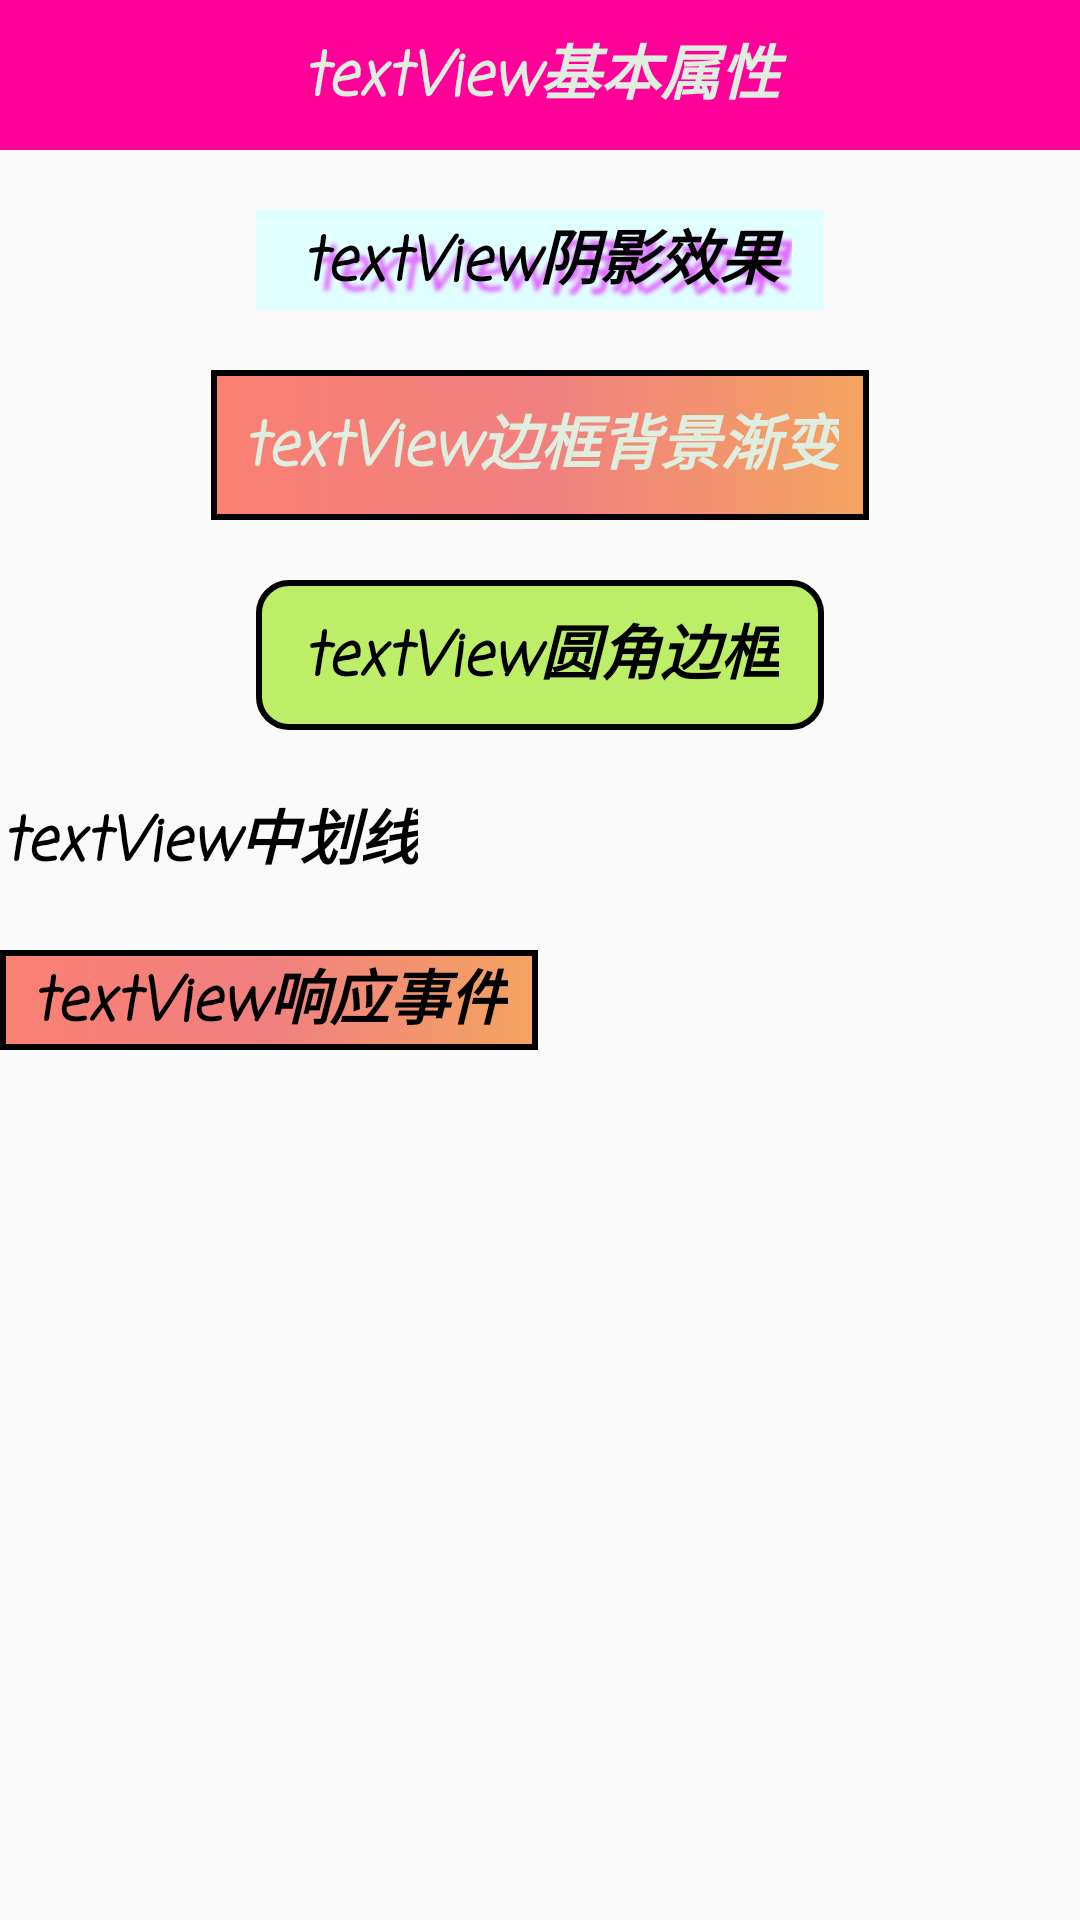

Write the Android layout XML for this screen, with the resource values it uses.
<!-- AndroidManifest.xml: application theme AppTheme -->
<!-- res/layout/activity_text_view.xml -->
<?xml version="1.0" encoding="utf-8"?>
<RelativeLayout xmlns:android="http://schemas.android.com/apk/res/android"
    android:layout_width="match_parent"
    android:layout_height="match_parent">
    <TextView
        android:id="@+id/T1"
        android:layout_width="match_parent"
        android:layout_height="50dp"
        android:background="#FF0099"
        android:text="textView基本属性"
        android:gravity="center"
        android:fontFamily="casual"
        android:textSize="20sp"
        android:textStyle="bold|italic"
        android:textColor="#E0EEE0"
        />
    <TextView
        android:id="@+id/T2"
        android:layout_below="@id/T1"
        android:layout_width="wrap_content"
        android:layout_height="wrap_content"
        android:layout_centerHorizontal="true"
        android:layout_marginTop="20dp"
        android:background= "#E0FFFF"
        android:text="textView阴影效果"
        android:fontFamily="casual"
        android:textSize="20sp"
        android:textStyle="bold|italic"
        android:textColor="#000000"
        android:paddingLeft="15dp"
        android:paddingRight="15dp"
        android:shadowColor="#E066FF"
        android:shadowDx="10"
        android:shadowDy="10"
        android:shadowRadius="3.0"
        />
    <TextView
        android:id="@+id/T3"
        android:layout_width="wrap_content"
        android:layout_height="50dp"
        android:layout_centerHorizontal="true"
        android:background="@drawable/textview_1"
        android:layout_marginTop="20dp"
        android:layout_below="@id/T2"
        android:text="textView边框背景渐变"
        android:gravity="center"
        android:fontFamily="casual"
        android:textSize="20sp"
        android:textStyle="bold|italic"
        android:textColor="#E0EEE0"
        />

    <TextView
        android:id="@+id/T4"
        android:layout_width="wrap_content"
        android:layout_height="50dp"
        android:layout_centerHorizontal="true"
        android:background="@drawable/textview_2"
        android:layout_marginTop="20dp"
        android:layout_below="@id/T3"
        android:text="textView圆角边框"
        android:gravity="center"
        android:fontFamily="casual"
        android:textSize="20sp"
        android:textStyle="bold|italic"
        android:textColor="#000000"
        />
    <TextView
        android:id="@+id/T5"
        android:layout_width="wrap_content"
        android:layout_height="wrap_content"
        android:layout_marginTop="20dp"
        android:layout_below="@id/T4"
        android:text="textView中划线"
        android:gravity="center"
        android:fontFamily="casual"
        android:textSize="20sp"
        android:textStyle="bold|italic"
        android:textColor="#000000"
        />

    <TextView
        android:id="@+id/T6"
        android:layout_width="wrap_content"
        android:layout_height="wrap_content"
        android:layout_marginTop="20dp"
        android:layout_below="@id/T5"
        android:text="textView响应事件"
        android:gravity="center"
        android:fontFamily="casual"
        android:textSize="20sp"
        android:textStyle="bold|italic"
        android:textColor="#000000"
        android:background="@drawable/textview_1"
        />



</RelativeLayout>
<!-- resources referenced by this layout -->
<resources>
  <!-- drawable textview_1 (drawable) -->
  <?xml version="1.0" encoding="utf-8"?>
  <shape xmlns:android="http://schemas.android.com/apk/res/android">
      
      
      
      
      
  
      <stroke android:width="2dp" android:color="#000000"/>
      <gradient android:startColor="#FA8072" android:endColor="#F4A460" android:centerColor="#F08080" android:angle="0" android:type="linear"/>
      <padding android:right="10dp"
          android:left="10dp"/>
  </shape>
  <!-- drawable textview_2 (drawable) -->
  <?xml version="1.0" encoding="utf-8"?>
  <shape xmlns:android="http://schemas.android.com/apk/res/android">
      
      
      
      
      
  
      <solid android:color="#BCEE68"/>
      <stroke android:color="#000000" android:width="2dp"/>
      <padding android:left="15dp" android:right="15dp"/>
      <corners android:topLeftRadius="10dp" android:bottomLeftRadius="10dp" android:bottomRightRadius="10dp" android:topRightRadius="10dp"/>
  
  </shape>
  <style name="AppTheme" parent="Theme.AppCompat.Light.DarkActionBar">
  
          
          <item name="colorPrimary">@color/colorPrimary</item>
          <item name="colorPrimaryDark">@color/colorPrimaryDark</item>
          <item name="colorAccent">@color/colorAccent</item>
      </style>
  <!-- not gathered from this repository: default colours our renderer supplied (Android Studio template values) -->
  <color name="colorPrimary">#FF6200EE</color>
  <color name="colorPrimaryDark">#FF3700B3</color>
  <color name="colorAccent">#FF03DAC5</color>
</resources>
